2-way image classification set "landmarks" from GitHub (uts-25683881/Qubit); label vocabulary: correct, incorrect.

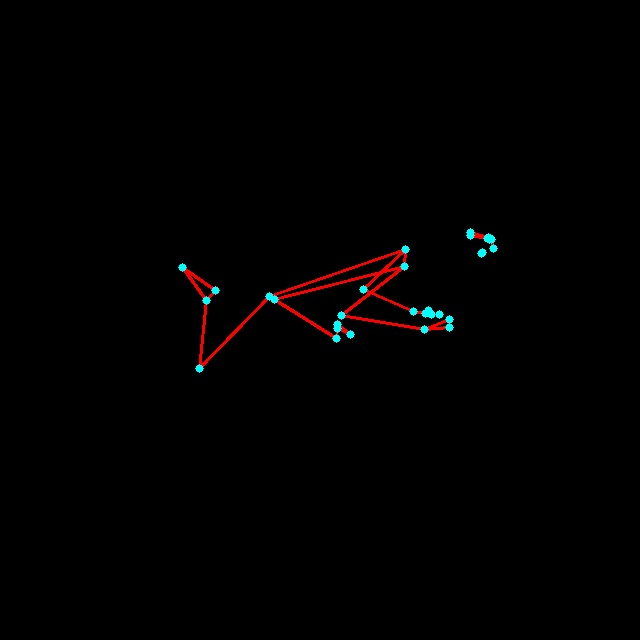
Label: incorrect

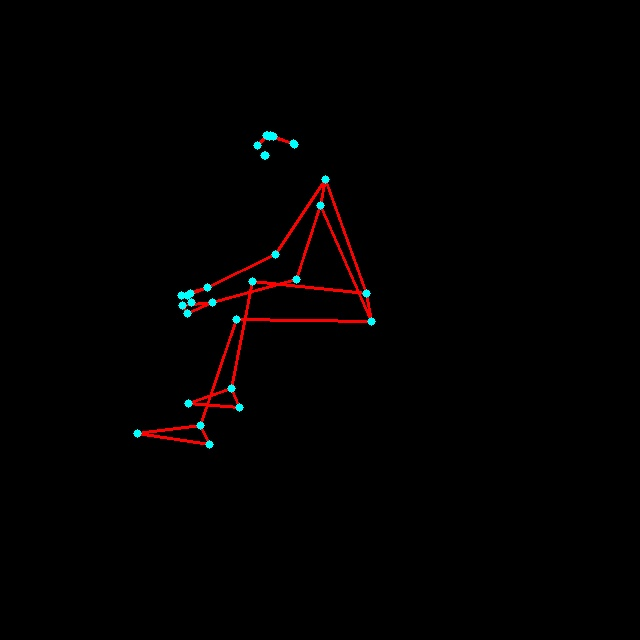
Label: correct

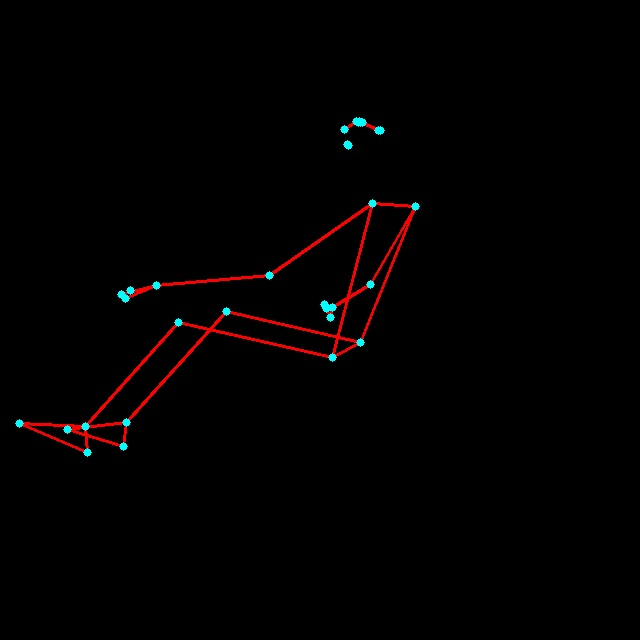
Label: incorrect

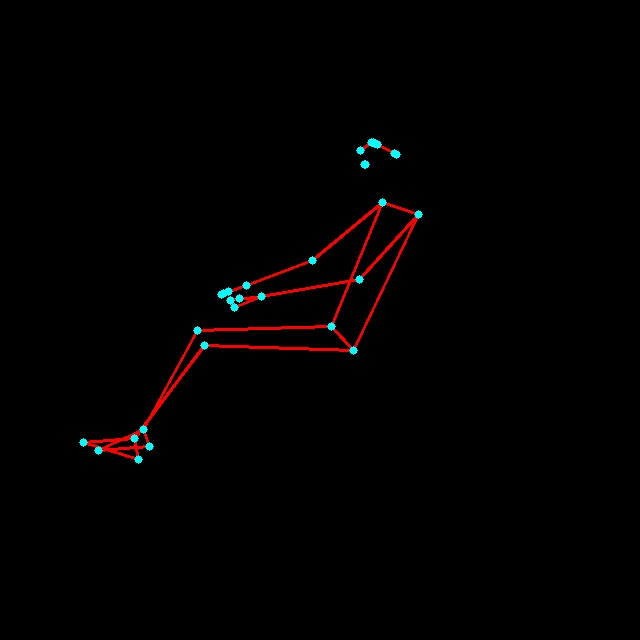
Label: correct

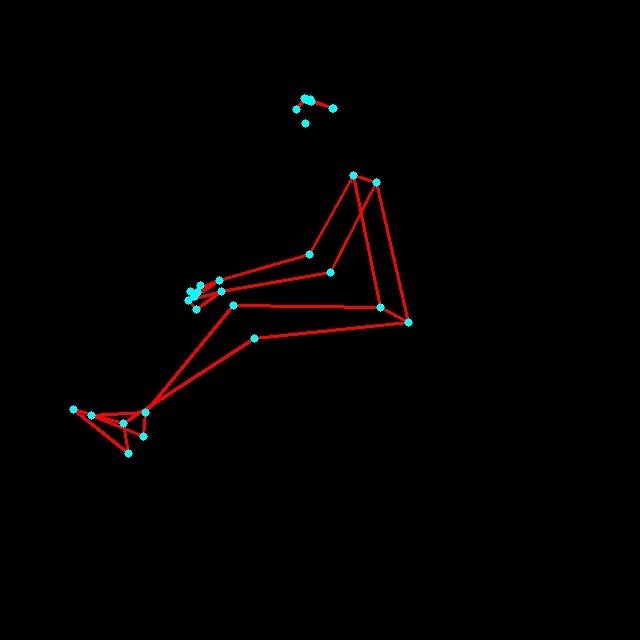
Label: incorrect

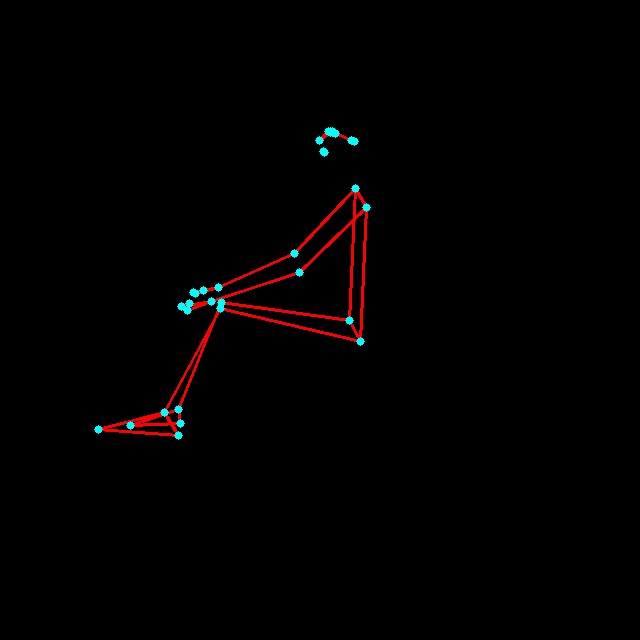
Label: correct
